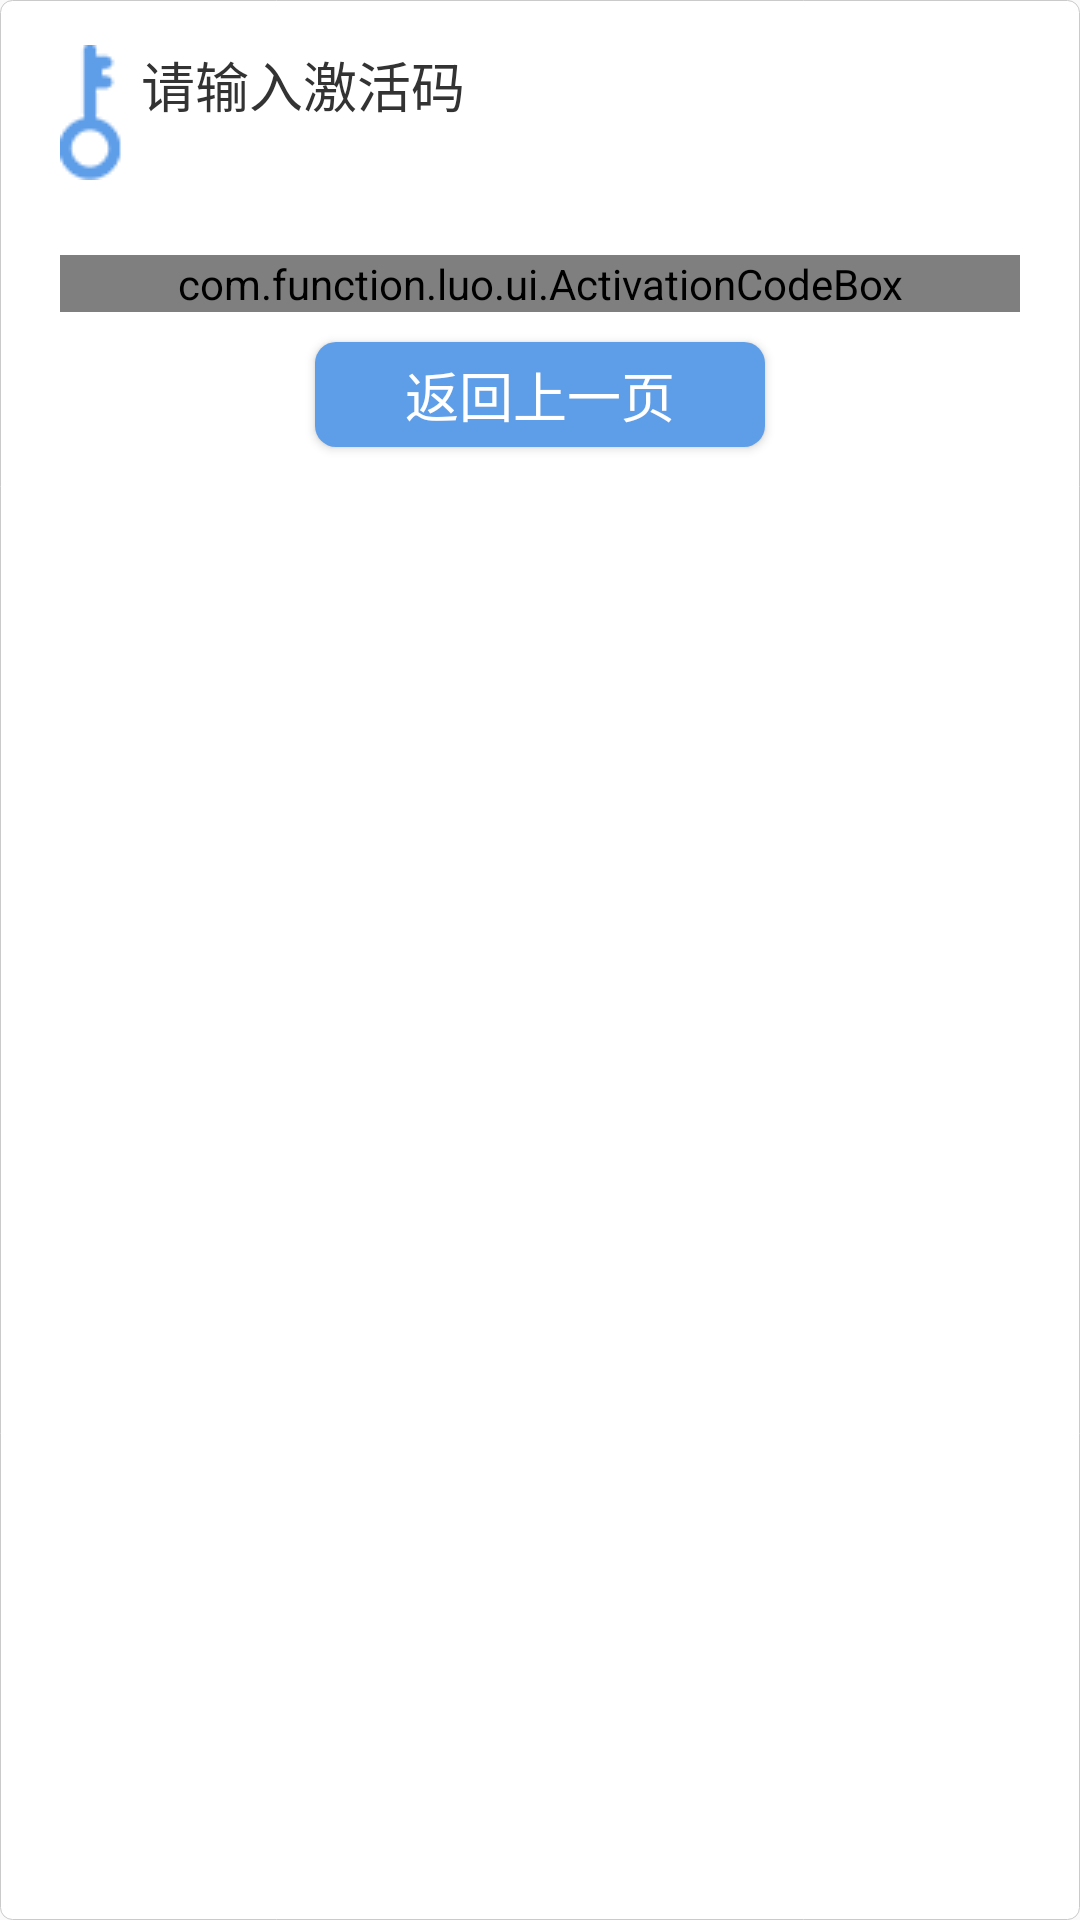

This screen was rendered from an Android layout file. Write that file and the resources it references.
<!-- AndroidManifest.xml: application theme AppTheme -->
<!-- res/layout/activity_two.xml -->
<?xml version="1.0" encoding="utf-8"?>
<LinearLayout xmlns:android="http://schemas.android.com/apk/res/android"
    android:layout_width="match_parent"
    android:layout_height="match_parent"
    android:orientation="vertical"
    android:background="@drawable/button_white_fillet_rectangle"
    android:id="@+id/container"
    >
    <TextView
        android:layout_width="wrap_content"
        android:layout_height="wrap_content"
        android:text="请输入激活码"
        android:layout_marginTop="15dp"
        android:layout_marginLeft="20dp"
        android:layout_marginBottom="25dp"
        android:textColor="#ff333333"
        android:textSize="18sp"
        android:drawableLeft="@drawable/icon_activation_code"
        android:drawablePadding="5dp"
        />
    <com.function.luo.ui.ActivationCodeBox
        android:layout_width="match_parent"
        android:layout_height="wrap_content"
        android:id="@+id/activationCode"
        android:layout_below="@+id/fpc_1"
        android:layout_marginLeft="@dimen/dp_20"
        android:layout_marginRight="@dimen/dp_20"/>
    <Button
        android:id="@+id/btn_cancel"
        android:layout_width="150dp"
        android:layout_height="35dp"
        android:layout_gravity="center"
        android:layout_marginTop="10dp"
        android:layout_marginBottom="20dp"
        android:background="@drawable/button_selector"
        android:minHeight="0dp"
        android:text="返回上一页"
        android:textColor="@drawable/text_color_selector"
        android:textSize="18sp" />



</LinearLayout>
<!-- resources referenced by this layout -->
<resources>
  <dimen name="dp_20">20dp</dimen>
  <!-- drawable button_selector (drawable) -->
  <?xml version="1.0" encoding="utf-8"?>
  <selector
    xmlns:android="http://schemas.android.com/apk/res/android">
      <item android:state_pressed="true" android:drawable="@drawable/button_shape_pressed" />
      <item android:state_enabled="true" android:drawable="@drawable/button_shape" />
      <item android:state_enabled="false" android:drawable="@drawable/button_shape_disable" />
  
  </selector>
  <!-- drawable button_white_fillet_rectangle (drawable) -->
  <?xml version="1.0" encoding="utf-8"?>
  <shape xmlns:android="http://schemas.android.com/apk/res/android"
      android:shape="rectangle">
      <solid android:color="@color/white" />
      <corners android:topLeftRadius="@dimen/dp_4"
          android:topRightRadius="@dimen/dp_4"
          android:bottomRightRadius="@dimen/dp_4"
          android:bottomLeftRadius="@dimen/dp_4"/>
     <stroke
          android:width="@dimen/dp_0_3"
          android:color="@color/color_ffcacaca" />
  </shape>
  <!-- drawable icon_activation_code: png bitmap (drawable, 1514 bytes) -->
  <!-- drawable text_color_selector (drawable) -->
  <?xml version="1.0" encoding="utf-8"?>
  <selector
    xmlns:android="http://schemas.android.com/apk/res/android">
      <item android:state_pressed="true" android:color="@color/black" />
      <item android:state_pressed="false" android:color="@color/white" />
  </selector>
  <style name="AppTheme" parent="Theme.AppCompat.Light.DarkActionBar">
          
          <item name="colorPrimary">@color/colorPrimary</item>
          <item name="colorPrimaryDark">@color/colorPrimaryDark</item>
          <item name="colorAccent">@color/colorAccent</item>
      </style>
  <!-- drawable button_shape_pressed (drawable) -->
  <?xml version="1.0" encoding="utf-8"?>
  <shape xmlns:android="http://schemas.android.com/apk/res/android">
      <solid android:color="@color/btn_press_bg_color" />
      <corners android:topLeftRadius="7dp"
          android:topRightRadius="7dp"
          android:bottomRightRadius="7dp"
          android:bottomLeftRadius="7dp"/>
      <padding
          android:bottom="@dimen/dp_3"
          android:left="@dimen/dp_3"
          android:right="@dimen/dp_3"
          android:top="@dimen/dp_3" />
  
  </shape>
  <!-- drawable button_shape (drawable) -->
  <?xml version="1.0" encoding="utf-8"?>
  <shape
    xmlns:android="http://schemas.android.com/apk/res/android">
      <solid android:color="@color/btn_press_bg_color" />
      <corners android:topLeftRadius="7dp"
          android:topRightRadius="7dp"
          android:bottomRightRadius="7dp"
          android:bottomLeftRadius="7dp"/>
      <padding android:left="@dimen/dp_3" android:top="@dimen/dp_3" android:right="@dimen/dp_3" android:bottom="@dimen/dp_3" />
  
  </shape>
  <!-- drawable button_shape_disable (drawable) -->
  <?xml version="1.0" encoding="utf-8"?>
  <shape
    xmlns:android="http://schemas.android.com/apk/res/android">
      <solid android:color="@color/btn_disable_bg_color" />
      <corners android:topLeftRadius="7dp"
          android:topRightRadius="7dp"
          android:bottomRightRadius="7dp"
          android:bottomLeftRadius="7dp"/>
      <padding android:left="@dimen/dp_3" android:top="@dimen/dp_3" android:right="@dimen/dp_3" android:bottom="@dimen/dp_3" />
  
  </shape>
  <color name="white">#ffffffff</color>
  <dimen name="dp_4">4dp</dimen>
  <dimen name="dp_0_3">0.3dp</dimen>
  <color name="color_ffcacaca">#ffcacaca</color>
  <color name="black">#ff313131</color>
  <color name="colorPrimary">#3F51B5</color>
  <color name="colorPrimaryDark">#303F9F</color>
  <color name="colorAccent">#FF4081</color>
  <color name="btn_press_bg_color">#ff5e9de7</color>
  <dimen name="dp_3">3dp</dimen>
  <color name="btn_disable_bg_color">#ffcccccc</color>
</resources>
